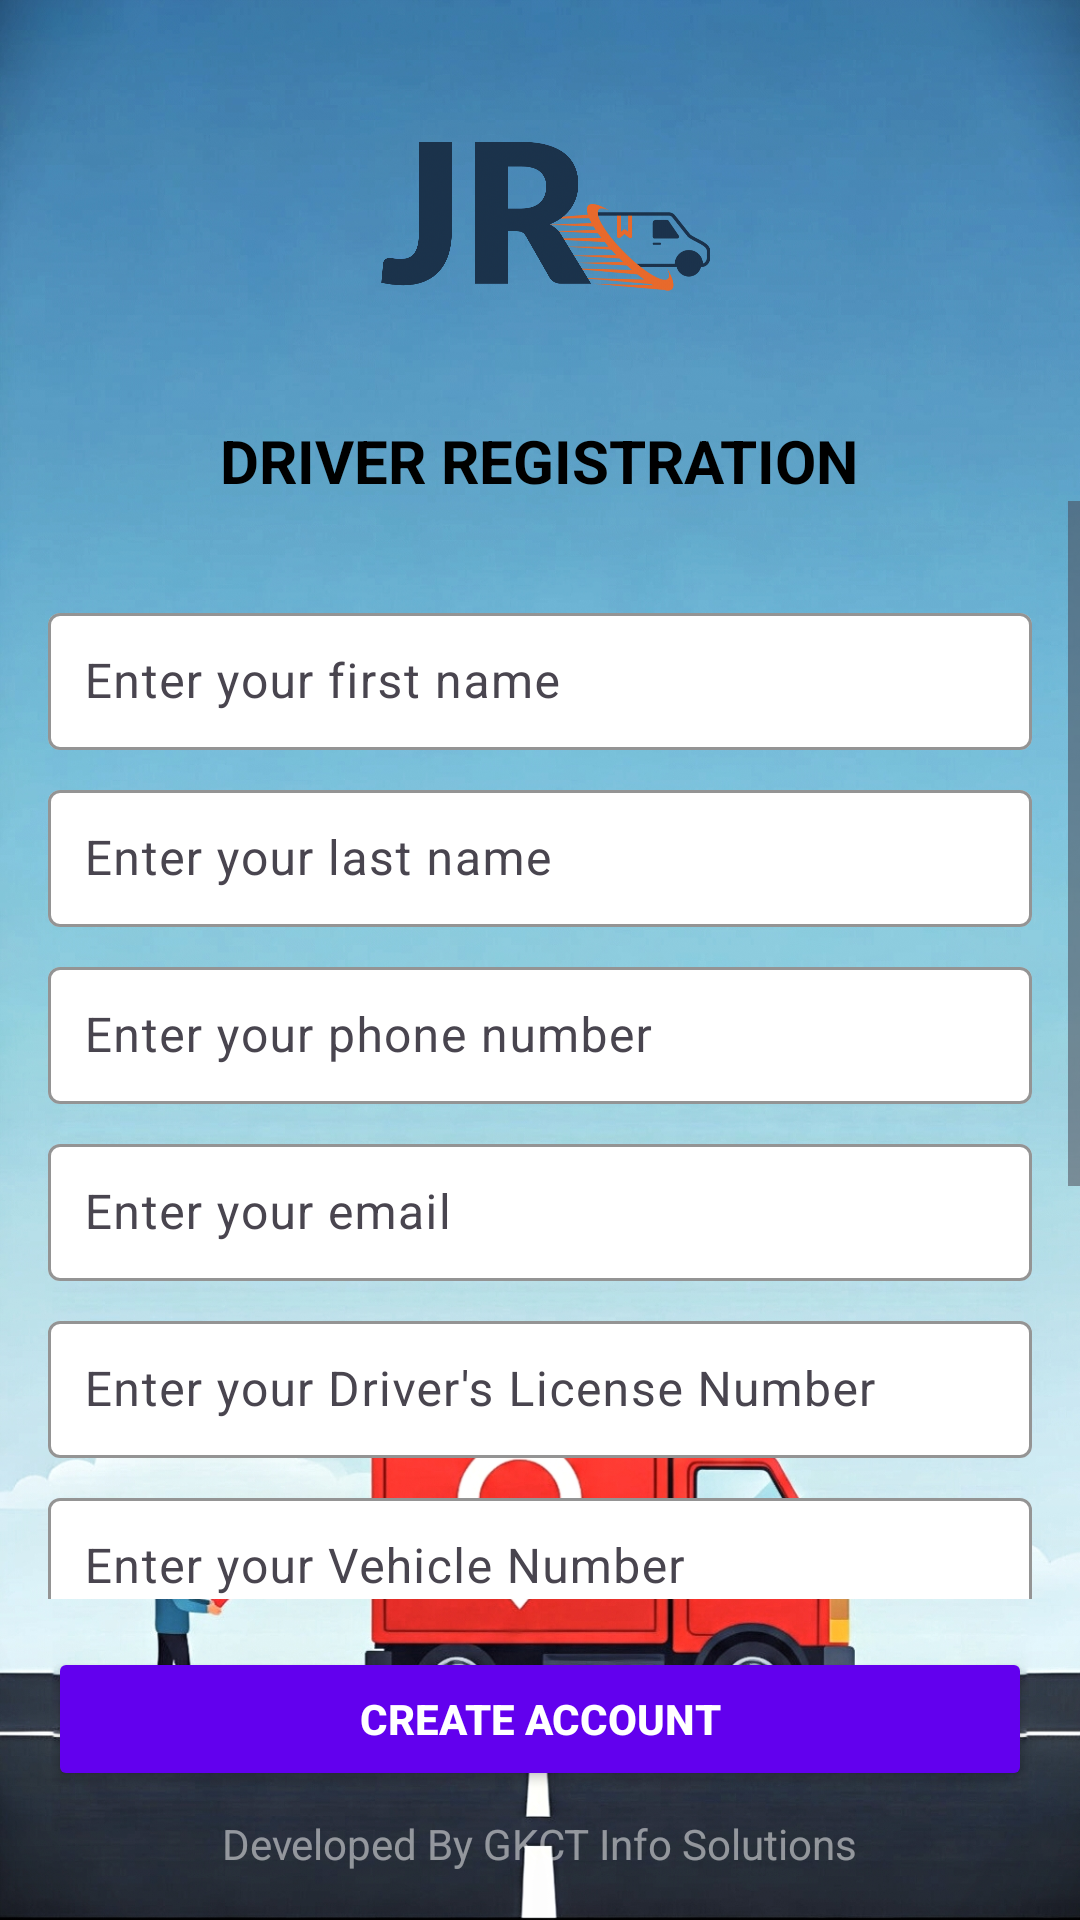

This screen was rendered from an Android layout file. Write that file and the resources it references.
<!-- AndroidManifest.xml: application theme Theme.TransportManagementFrontend -->
<!-- res/layout/activity_driver_register.xml -->
<?xml version="1.0" encoding="utf-8"?>
<androidx.constraintlayout.widget.ConstraintLayout
    xmlns:android="http://schemas.android.com/apk/res/android"
    xmlns:app="http://schemas.android.com/apk/res-auto"
    xmlns:tools="http://schemas.android.com/tools"
    android:layout_width="match_parent"
    android:layout_height="match_parent"
    tools:context=".DriverRegisterActivity"
    android:background="@drawable/other_background">

    
    <LinearLayout
        android:id="@+id/headerLayout"
        android:layout_width="0dp"
        android:layout_height="wrap_content"
        android:orientation="vertical"
        android:gravity="center_horizontal"
        android:paddingTop="24dp"
        app:layout_constraintTop_toTopOf="parent"
        app:layout_constraintStart_toStartOf="parent"
        app:layout_constraintEnd_toEndOf="parent">

        
        <ImageView
            android:id="@+id/logo"
            android:layout_width="120dp"
            android:layout_height="100dp"
            android:contentDescription="App Logo"
            android:src="@drawable/logo"/>

        
        <TextView
            android:id="@+id/registrationTitle"
            android:layout_width="wrap_content"
            android:layout_height="wrap_content"
            android:layout_marginTop="16dp"
            android:text="DRIVER REGISTRATION"
            android:textColor="@android:color/black"
            android:textSize="20sp"
            android:textStyle="bold"/>
    </LinearLayout>

    
    <ScrollView
        android:id="@+id/scrollView"
        android:layout_width="0dp"
        android:layout_height="0dp"
        android:fillViewport="true"
        app:layout_constraintTop_toBottomOf="@id/headerLayout"
        app:layout_constraintBottom_toTopOf="@id/footerLayout"
        app:layout_constraintStart_toStartOf="parent"
        app:layout_constraintEnd_toEndOf="parent">

        <LinearLayout
            android:layout_width="match_parent"
            android:layout_height="wrap_content"
            android:orientation="vertical"
            android:padding="16dp">

            
            <com.google.android.material.textfield.TextInputLayout
                android:id="@+id/firstNameLayout"
                android:layout_width="match_parent"
                android:layout_height="wrap_content"
                app:boxBackgroundColor="@android:color/white"
                app:boxStrokeColor="#FFA500"
                android:layout_marginTop="16dp">
                <com.google.android.material.textfield.TextInputEditText
                    android:id="@+id/firstName"
                    android:layout_width="match_parent"
                    android:layout_height="wrap_content"
                    android:hint="Enter your first name"
                    android:padding="12dp"/>
            </com.google.android.material.textfield.TextInputLayout>

            
            <com.google.android.material.textfield.TextInputLayout
                android:id="@+id/lastNameLayout"
                android:layout_width="match_parent"
                android:layout_height="wrap_content"
                app:boxBackgroundColor="@android:color/white"
                app:boxStrokeColor="#FFA500"
                android:layout_marginTop="8dp">
                <com.google.android.material.textfield.TextInputEditText
                    android:id="@+id/lastName"
                    android:layout_width="match_parent"
                    android:layout_height="wrap_content"
                    android:hint="Enter your last name"
                    android:padding="12dp"/>
            </com.google.android.material.textfield.TextInputLayout>

            
            <com.google.android.material.textfield.TextInputLayout
                android:id="@+id/phoneLayout"
                android:layout_width="match_parent"
                android:layout_height="wrap_content"
                app:boxBackgroundColor="@android:color/white"
                app:boxStrokeColor="#FFA500"
                android:layout_marginTop="8dp">
                <com.google.android.material.textfield.TextInputEditText
                    android:id="@+id/phone"
                    android:layout_width="match_parent"
                    android:layout_height="wrap_content"
                    android:hint="Enter your phone number"
                    android:inputType="phone"
                    android:padding="12dp"/>
            </com.google.android.material.textfield.TextInputLayout>

            
            <com.google.android.material.textfield.TextInputLayout
                android:id="@+id/emailLayout"
                android:layout_width="match_parent"
                android:layout_height="wrap_content"
                app:boxBackgroundColor="@android:color/white"
                app:boxStrokeColor="#FFA500"
                android:layout_marginTop="8dp">
                <com.google.android.material.textfield.TextInputEditText
                    android:id="@+id/email"
                    android:layout_width="match_parent"
                    android:layout_height="wrap_content"
                    android:hint="Enter your email"
                    android:inputType="textEmailAddress"
                    android:padding="12dp"/>
            </com.google.android.material.textfield.TextInputLayout>

            
            <com.google.android.material.textfield.TextInputLayout
                android:id="@+id/dlNumberLayout"
                android:layout_width="match_parent"
                android:layout_height="wrap_content"
                app:boxBackgroundColor="@android:color/white"
                app:boxStrokeColor="#FFA500"
                android:layout_marginTop="8dp">
                <com.google.android.material.textfield.TextInputEditText
                    android:id="@+id/dlNumber"
                    android:layout_width="match_parent"
                    android:layout_height="wrap_content"
                    android:hint="Enter your Driver's License Number"
                    android:padding="12dp"/>
            </com.google.android.material.textfield.TextInputLayout>

            
            <com.google.android.material.textfield.TextInputLayout
                android:id="@+id/vehicleNumberLayout"
                android:layout_width="match_parent"
                android:layout_height="wrap_content"
                app:boxBackgroundColor="@android:color/white"
                app:boxStrokeColor="#FFA500"
                android:layout_marginTop="8dp">
                <com.google.android.material.textfield.TextInputEditText
                    android:id="@+id/vehicleNumber"
                    android:layout_width="match_parent"
                    android:layout_height="wrap_content"
                    android:hint="Enter your Vehicle Number"
                    android:padding="12dp"/>
            </com.google.android.material.textfield.TextInputLayout>

            
            <com.google.android.material.textfield.TextInputLayout
                android:id="@+id/ownerLayout"
                android:layout_width="match_parent"
                android:layout_height="wrap_content"
                app:boxBackgroundColor="@android:color/white"
                app:boxStrokeColor="#FFA500"
                android:layout_marginTop="8dp">
                <com.google.android.material.textfield.TextInputEditText
                    android:id="@+id/owner"
                    android:layout_width="match_parent"
                    android:layout_height="wrap_content"
                    android:hint="Enter Owner's Username"
                    android:padding="12dp"/>
            </com.google.android.material.textfield.TextInputLayout>


            
            <com.google.android.material.textfield.TextInputLayout
                android:id="@+id/usernameLayout"
                android:layout_width="match_parent"
                android:layout_height="wrap_content"
                app:boxBackgroundColor="@android:color/white"
                app:boxStrokeColor="#FFA500"
                android:layout_marginTop="8dp">
                <com.google.android.material.textfield.TextInputEditText
                    android:id="@+id/username"
                    android:layout_width="match_parent"
                    android:layout_height="wrap_content"
                    android:hint="Enter your username"
                    android:padding="12dp"/>
            </com.google.android.material.textfield.TextInputLayout>

            
            <com.google.android.material.textfield.TextInputLayout
                android:id="@+id/passwordLayout"
                android:layout_width="match_parent"
                android:layout_height="wrap_content"
                app:boxBackgroundColor="@android:color/white"
                app:boxStrokeColor="#FFA500"
                android:layout_marginTop="8dp"
                android:layout_marginBottom="16dp">
                <com.google.android.material.textfield.TextInputEditText
                    android:id="@+id/password"
                    android:layout_width="match_parent"
                    android:layout_height="wrap_content"
                    android:hint="Enter your password"
                    android:inputType="textPassword"
                    android:padding="12dp"/>
            </com.google.android.material.textfield.TextInputLayout>

        </LinearLayout>
    </ScrollView>

    
    <LinearLayout
        android:id="@+id/footerLayout"
        android:layout_width="0dp"
        android:layout_height="wrap_content"
        android:orientation="vertical"
        android:padding="16dp"
        app:layout_constraintBottom_toBottomOf="parent"
        app:layout_constraintStart_toStartOf="parent"
        app:layout_constraintEnd_toEndOf="parent">

        <Button
            android:id="@+id/createAccountButton"
            android:layout_width="match_parent"
            android:layout_height="wrap_content"
            android:text="Create Account"
            android:backgroundTint="#FF6200EE"
            android:textColor="@android:color/white"
            android:textStyle="bold"/>

        
        <TextView
            android:id="@+id/watermarkTextView"
            android:layout_width="wrap_content"
            android:layout_height="wrap_content"
            android:text="Developed By GKCT Info Solutions"
            android:textSize="14sp"
            android:textColor="#80FFFFFF"
            android:layout_gravity="center_horizontal"
            android:paddingTop="8dp"/>

    </LinearLayout>

</androidx.constraintlayout.widget.ConstraintLayout>
<!-- resources referenced by this layout -->
<resources>
  <!-- drawable logo: jpg bitmap (drawable, 192743 bytes) -->
  <!-- drawable other_background: jpg bitmap (drawable, 870302 bytes) -->
  <style name="Theme.TransportManagementFrontend" parent="Base.Theme.TransportManagementFrontend" />
  <style name="Base.Theme.TransportManagementFrontend" parent="Theme.Material3.DayNight.NoActionBar">
          
          
      </style>
</resources>
